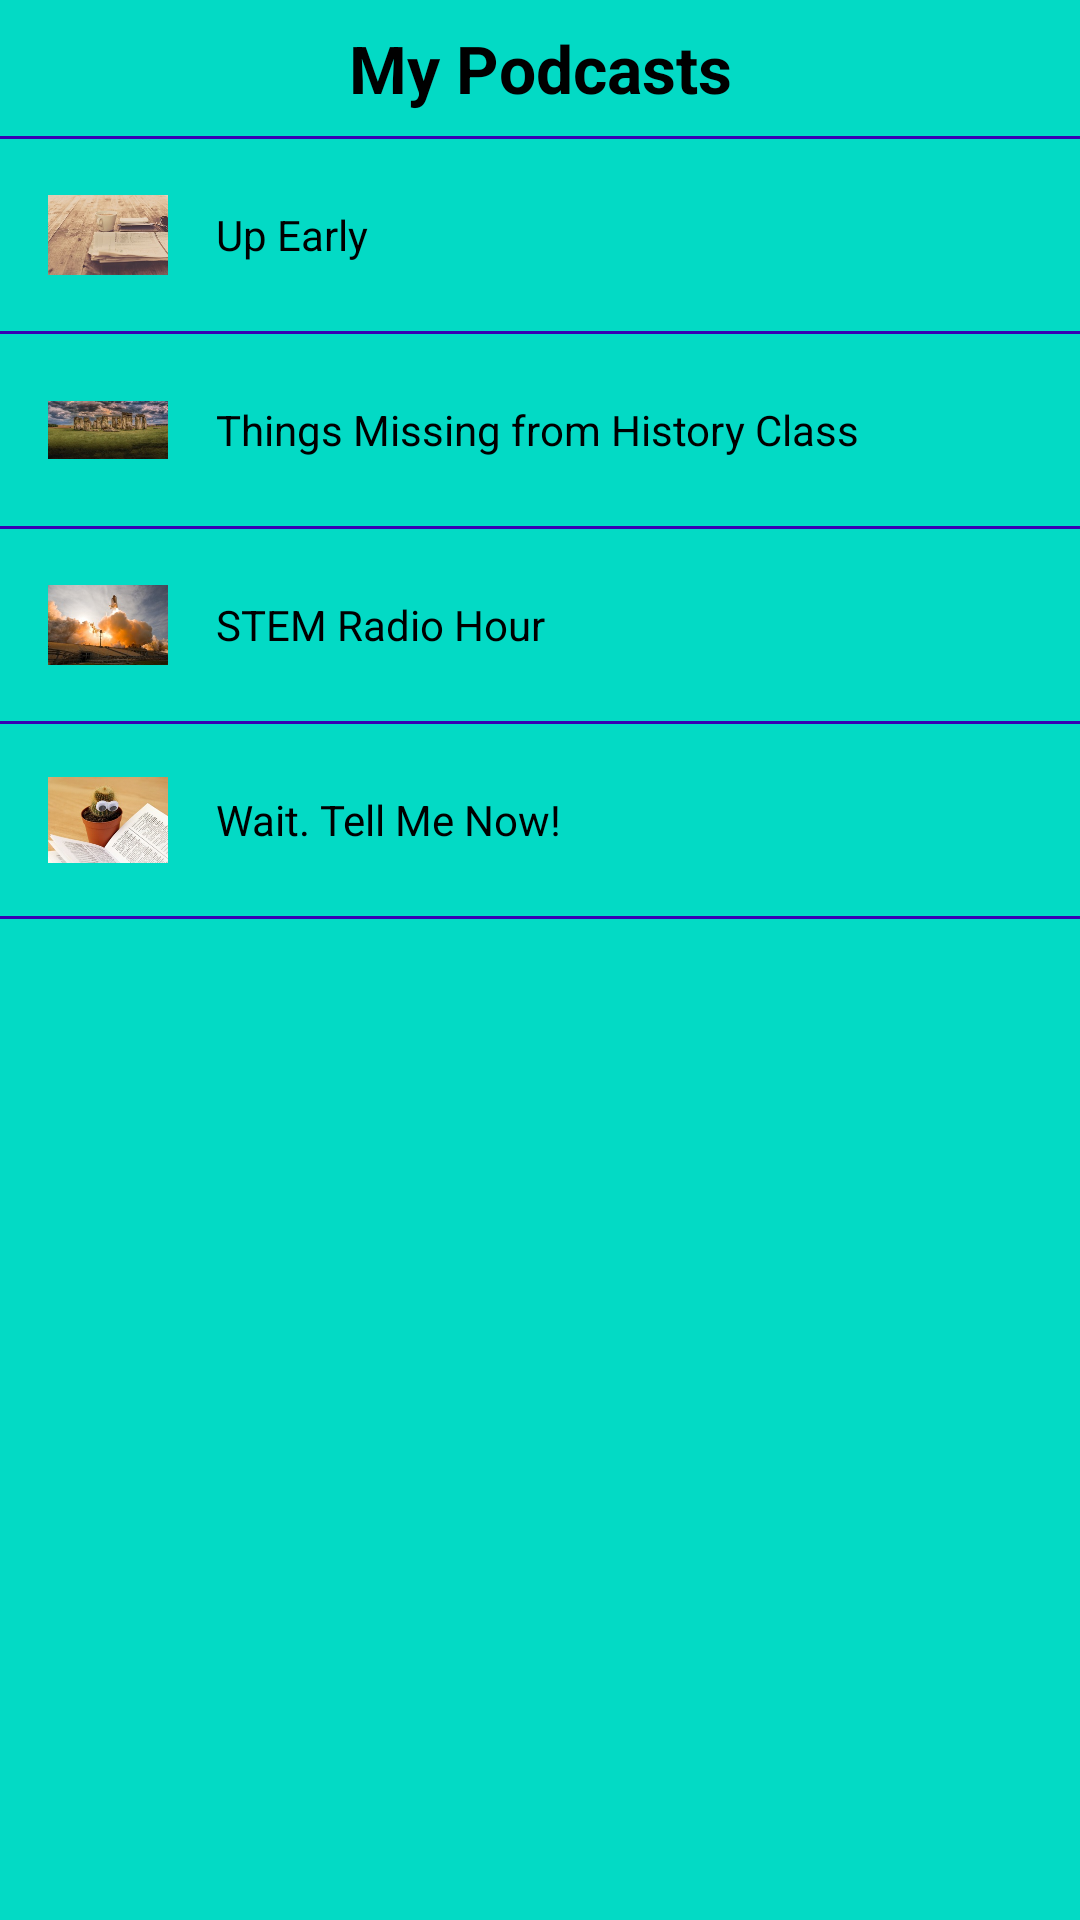

This screen was rendered from an Android layout file. Write that file and the resources it references.
<!-- AndroidManifest.xml: application theme AppTheme -->
<!-- res/layout/activity_main.xml -->
<?xml version="1.0" encoding="utf-8"?>
<ScrollView
    xmlns:android="http://schemas.android.com/apk/res/android"
    xmlns:tools="http://schemas.android.com/tools"
    android:layout_width="match_parent"
    android:layout_height="match_parent"
    android:background="@color/colorAccent">

    <LinearLayout
        android:layout_width="match_parent"
        android:layout_height="wrap_content"
        android:orientation="vertical"
        tools:context=".MainActivity" >

        <TextView
            android:id="@+id/podcast_title"
            style="@style/PodcastTitle"
            android:text="@string/title_view"/>

        <View
            style="@style/Divider" />

        <LinearLayout
            style="@style/LinearLayout"
            android:orientation="horizontal">
            <ImageView
                android:id="@+id/daily_news_img"
                style="@style/ImageViewTheme"
                android:src="@drawable/daily_news"/>
            <TextView
                android:id="@+id/podcast_daily_news"
                style="@style/PodcastViewTheme"
                android:text="@string/podcast_daily_news"/>
        </LinearLayout>

        <View
            style="@style/Divider" />

        <LinearLayout
            style="@style/LinearLayout"
            android:orientation="horizontal">
            <ImageView
                android:id="@+id/history_img"
                style="@style/ImageViewTheme"
                android:src="@drawable/history"/>
            <TextView
                android:id="@+id/podcast_history"
                style="@style/PodcastViewTheme"
                android:text="@string/podcast_history"/>
        </LinearLayout>

        <View
            style="@style/Divider" />

        <LinearLayout
            style="@style/LinearLayout"
            android:orientation="horizontal">
            <ImageView
                android:id="@+id/stem_img"
                style="@style/ImageViewTheme"
                android:src="@drawable/stem"/>
            <TextView
                android:id="@+id/podcast_stem"
                style="@style/PodcastViewTheme"
                android:text="@string/podcast_stem"/>
        </LinearLayout>

        <View
            style="@style/Divider" />

        <LinearLayout
            style="@style/LinearLayout"
            android:orientation="horizontal">
            <ImageView
                android:id="@+id/comedy_img"
                style="@style/ImageViewTheme"
                android:src="@drawable/comedy_news"/>
            <TextView
                android:id="@+id/podcast_news_comedy"
                style="@style/PodcastViewTheme"
                android:text="@string/podcast_news_comedy"/>
        </LinearLayout>

        <View
            style="@style/Divider" />

    </LinearLayout>

</ScrollView>
<!-- resources referenced by this layout -->
<resources>
  <!-- drawable comedy_news: png bitmap (drawable-hdpi, 50689 bytes) -->
  <!-- drawable daily_news: png bitmap (drawable-hdpi, 67713 bytes) -->
  <!-- drawable history: png bitmap (drawable-hdpi, 40585 bytes) -->
  <!-- drawable stem: png bitmap (drawable-hdpi, 47548 bytes) -->
  <string name="podcast_daily_news">Up Early</string>
  <string name="podcast_history">Things Missing from History Class</string>
  <string name="podcast_news_comedy">Wait. Tell Me Now!</string>
  <string name="podcast_stem">STEM Radio Hour</string>
  <string name="title_view">My Podcasts</string>
  <style name="Divider" parent="Theme.AppCompat.Light.DarkActionBar">
          <item name="android:layout_width">match_parent</item>
          <item name="android:layout_height">1dp</item>
          <item name="android:background">@color/colorPrimaryDark</item>
      </style>
  <style name="ImageViewTheme" parent="Theme.AppCompat.Light.DarkActionBar">
          <item name="android:layout_width">48dp</item>
          <item name="android:layout_height">48dp</item>
          <item name="android:layout_margin">8dp</item>
          <item name="android:paddingLeft">8dp</item>
          <item name="android:gravity">center</item>
          <item name="android:background">@color/colorAccent</item>
      </style>
  <style name="LinearLayout" parent="Theme.AppCompat.Light.DarkActionBar">
          <item name="android:layout_width">match_parent</item>
          <item name="android:layout_height">wrap_content</item>
          <item name="android:background">@color/colorAccent</item>
      </style>
  <style name="PodcastTitle" parent="Theme.AppCompat.Light.DarkActionBar">
          <item name="android:layout_width">match_parent</item>
          <item name="android:layout_height">wrap_content</item>
          <item name="android:gravity">center</item>
          <item name="android:padding">8dp</item>
          <item name="android:background">@color/colorAccent</item>
          <item name="android:textColor">@android:color/black</item>
          <item name="android:textStyle">bold</item>
          <item name="android:textAppearance">?android:textAppearanceLarge</item>
      </style>
  <style name="PodcastViewTheme" parent="Theme.AppCompat.Light.DarkActionBar">
          <item name="android:layout_width">match_parent</item>
          <item name="android:layout_height">@dimen/list_item_height</item>
          <item name="android:gravity">center_vertical</item>
          <item name="android:padding">8dp</item>
          <item name="android:background">@color/colorAccent</item>
          <item name="android:textColor">@android:color/black</item>
          <item name="android:textSize">14sp</item>
          <item name="android:textAppearance">?android:textAppearanceMedium</item>
      </style>
  <style name="AppTheme" parent="Theme.AppCompat.Light.DarkActionBar">
          
          <item name="colorPrimary">@color/colorPrimary</item>
          <item name="colorPrimaryDark">@color/colorPrimaryDark</item>
          <item name="colorAccent">@color/colorAccent</item>
      </style>
  <dimen name="list_item_height">64dp</dimen>
  <!-- not gathered from this repository: default colours our renderer supplied (Android Studio template values) -->
  <color name="colorPrimary">#FF6200EE</color>
  <color name="colorPrimaryDark">#FF3700B3</color>
  <color name="colorAccent">#FF03DAC5</color>
</resources>
